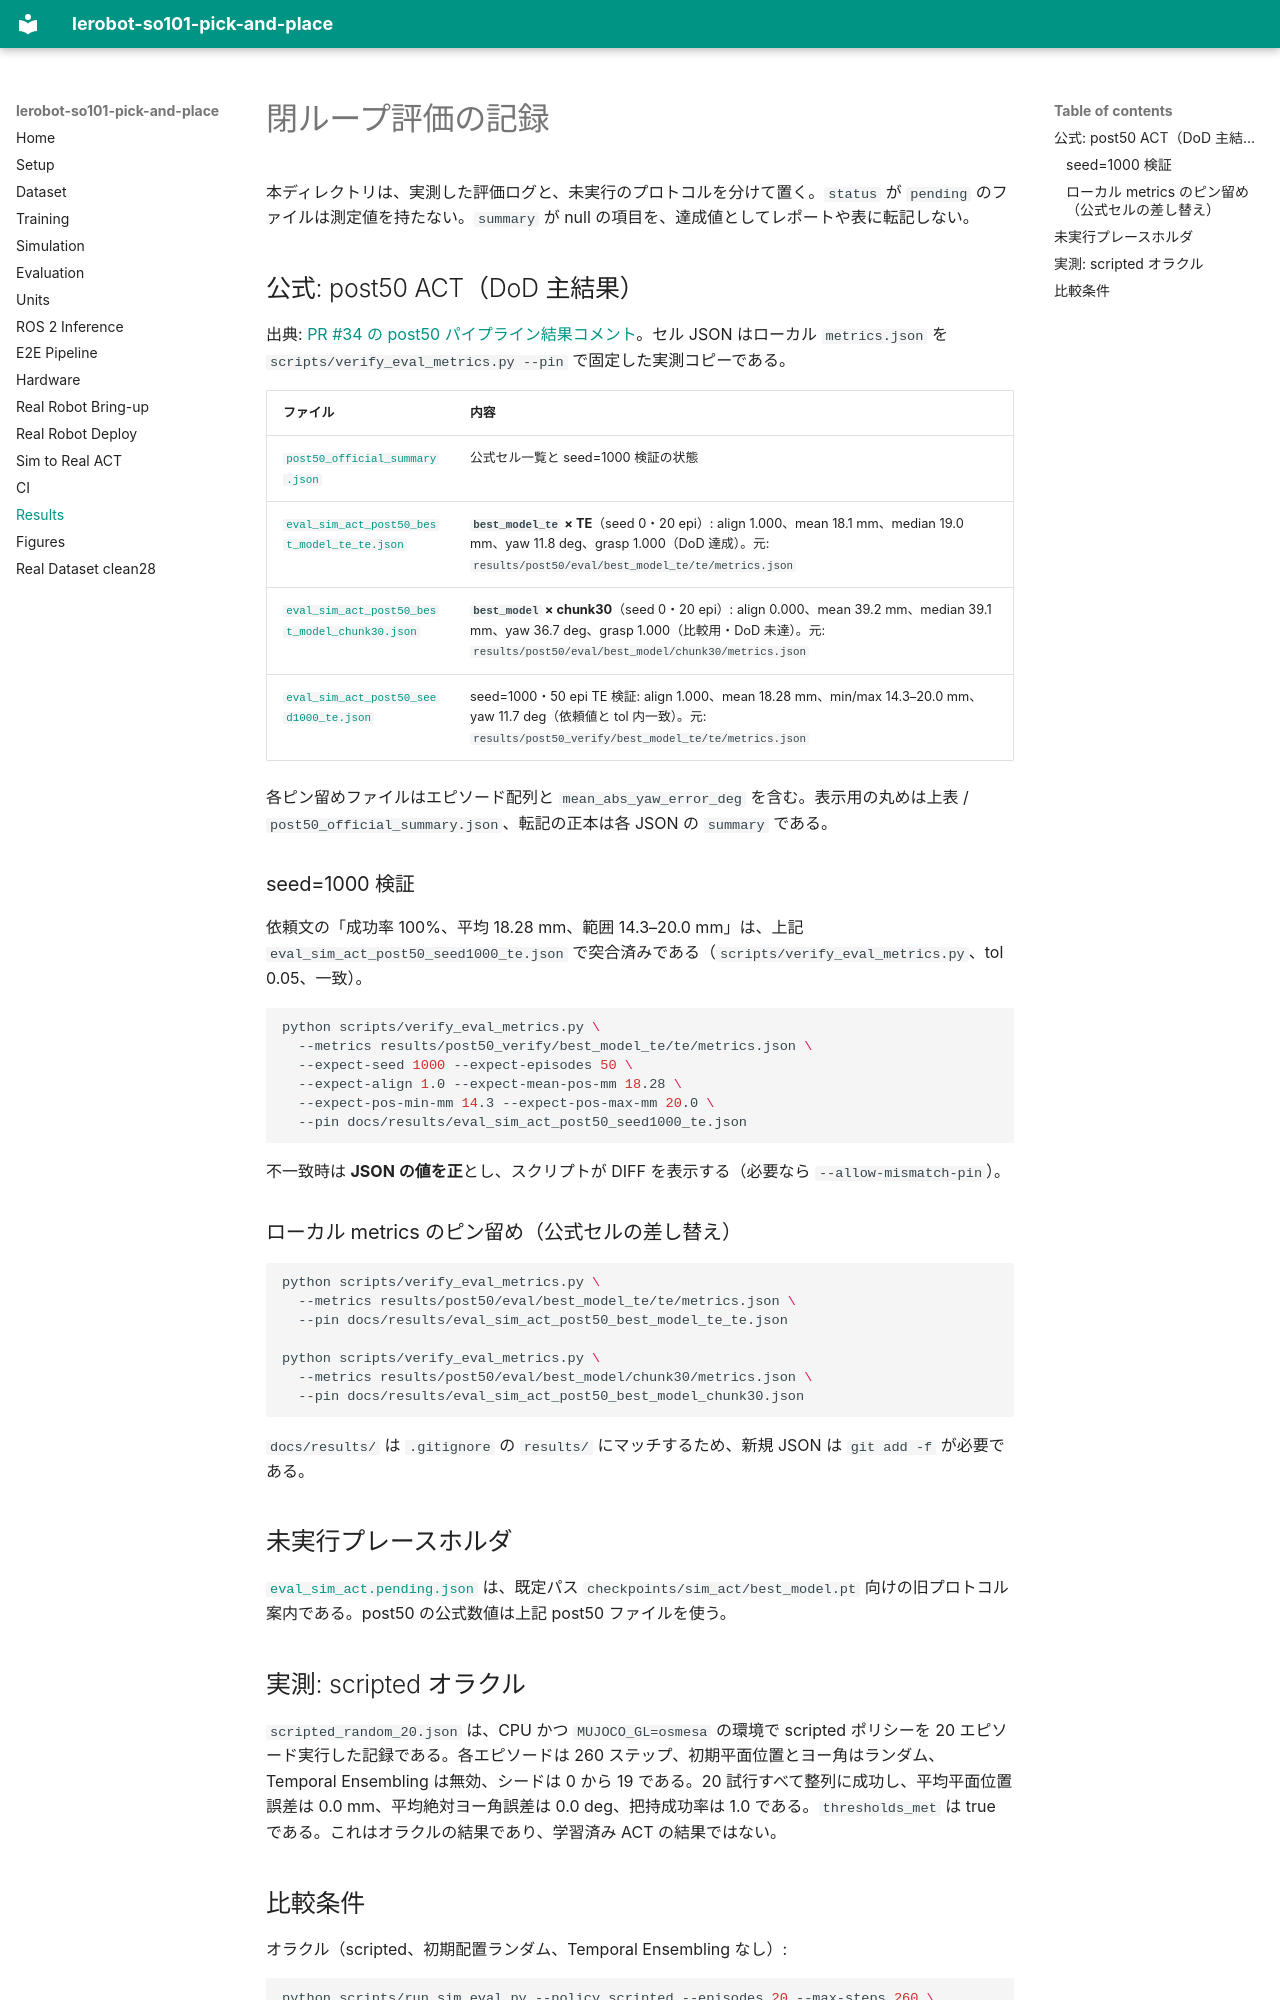

repository: yohei1126/lerobot-so101-pick-and-place · page: results/index.html · generator: mkdocs

# 閉ループ評価の記録

本ディレクトリは、実測した評価ログと、未実行のプロトコルを分けて置く。`status` が `pending` のファイルは測定値を持たない。`summary` が null の項目を、達成値としてレポートや表に転記しない。

## 公式: post50 ACT（DoD 主結果）

出典: [PR #34 の post50 パイプライン結果コメント](https://github.com/yohei1126/utokyo-physical-ai-applied1-final-assignment/pull/34#issuecomment-6233795103)。セル JSON はローカル `metrics.json` を `scripts/verify_eval_metrics.py --pin` で固定した実測コピーである。

| ファイル | 内容 |
| --- | --- |
| [`post50_official_summary.json`](post50_official_summary.json) | 公式セル一覧と seed=1000 検証の状態 |
| [`eval_sim_act_post50_best_model_te_te.json`](eval_sim_act_post50_best_model_te_te.json) | **`best_model_te` × TE**（seed 0・20 epi）: align 1.000、mean 18.1 mm、median 19.0 mm、yaw 11.8 deg、grasp 1.000（DoD 達成）。元: `results/post50/eval/best_model_te/te/metrics.json` |
| [`eval_sim_act_post50_best_model_chunk30.json`](eval_sim_act_post50_best_model_chunk30.json) | **`best_model` × chunk30**（seed 0・20 epi）: align 0.000、mean 39.2 mm、median 39.1 mm、yaw 36.7 deg、grasp 1.000（比較用・DoD 未達）。元: `results/post50/eval/best_model/chunk30/metrics.json` |
| [`eval_sim_act_post50_seed1000_te.json`](eval_sim_act_post50_seed1000_te.json) | seed=1000・50 epi TE 検証: align 1.000、mean 18.28 mm、min/max 14.3–20.0 mm、yaw 11.7 deg（依頼値と tol 内一致）。元: `results/post50_verify/best_model_te/te/metrics.json` |

各ピン留めファイルはエピソード配列と `mean_abs_yaw_error_deg` を含む。表示用の丸めは上表 / `post50_official_summary.json`、転記の正本は各 JSON の `summary` である。

### seed=1000 検証

依頼文の「成功率 100%、平均 18.28 mm、範囲 14.3–20.0 mm」は、上記 `eval_sim_act_post50_seed1000_te.json` で突合済みである（`scripts/verify_eval_metrics.py`、tol 0.05、一致）。

```bash
python scripts/verify_eval_metrics.py \
  --metrics results/post50_verify/best_model_te/te/metrics.json \
  --expect-seed 1000 --expect-episodes 50 \
  --expect-align 1.0 --expect-mean-pos-mm 18.28 \
  --expect-pos-min-mm 14.3 --expect-pos-max-mm 20.0 \
  --pin docs/results/eval_sim_act_post50_seed1000_te.json
```

不一致時は **JSON の値を正**とし、スクリプトが DIFF を表示する（必要なら `--allow-mismatch-pin`）。

### ローカル metrics のピン留め（公式セルの差し替え）

```bash
python scripts/verify_eval_metrics.py \
  --metrics results/post50/eval/best_model_te/te/metrics.json \
  --pin docs/results/eval_sim_act_post50_best_model_te_te.json

python scripts/verify_eval_metrics.py \
  --metrics results/post50/eval/best_model/chunk30/metrics.json \
  --pin docs/results/eval_sim_act_post50_best_model_chunk30.json
```

`docs/results/` は `.gitignore` の `results/` にマッチするため、新規 JSON は `git add -f` が必要である。

## 未実行プレースホルダ

[`eval_sim_act.pending.json`](eval_sim_act.pending.json) は、既定パス `checkpoints/sim_act/best_model.pt` 向けの旧プロトコル案内である。post50 の公式数値は上記 post50 ファイルを使う。

## 実測: scripted オラクル

`scripted_random_20.json` は、CPU かつ `MUJOCO_GL=osmesa` の環境で scripted ポリシーを 20 エピソード実行した記録である。各エピソードは 260 ステップ、初期平面位置とヨー角はランダム、Temporal Ensembling は無効、シードは 0 から 19 である。20 試行すべて整列に成功し、平均平面位置誤差は 0.0 mm、平均絶対ヨー角誤差は 0.0 deg、把持成功率は 1.0 である。`thresholds_met` は true である。これはオラクルの結果であり、学習済み ACT の結果ではない。
